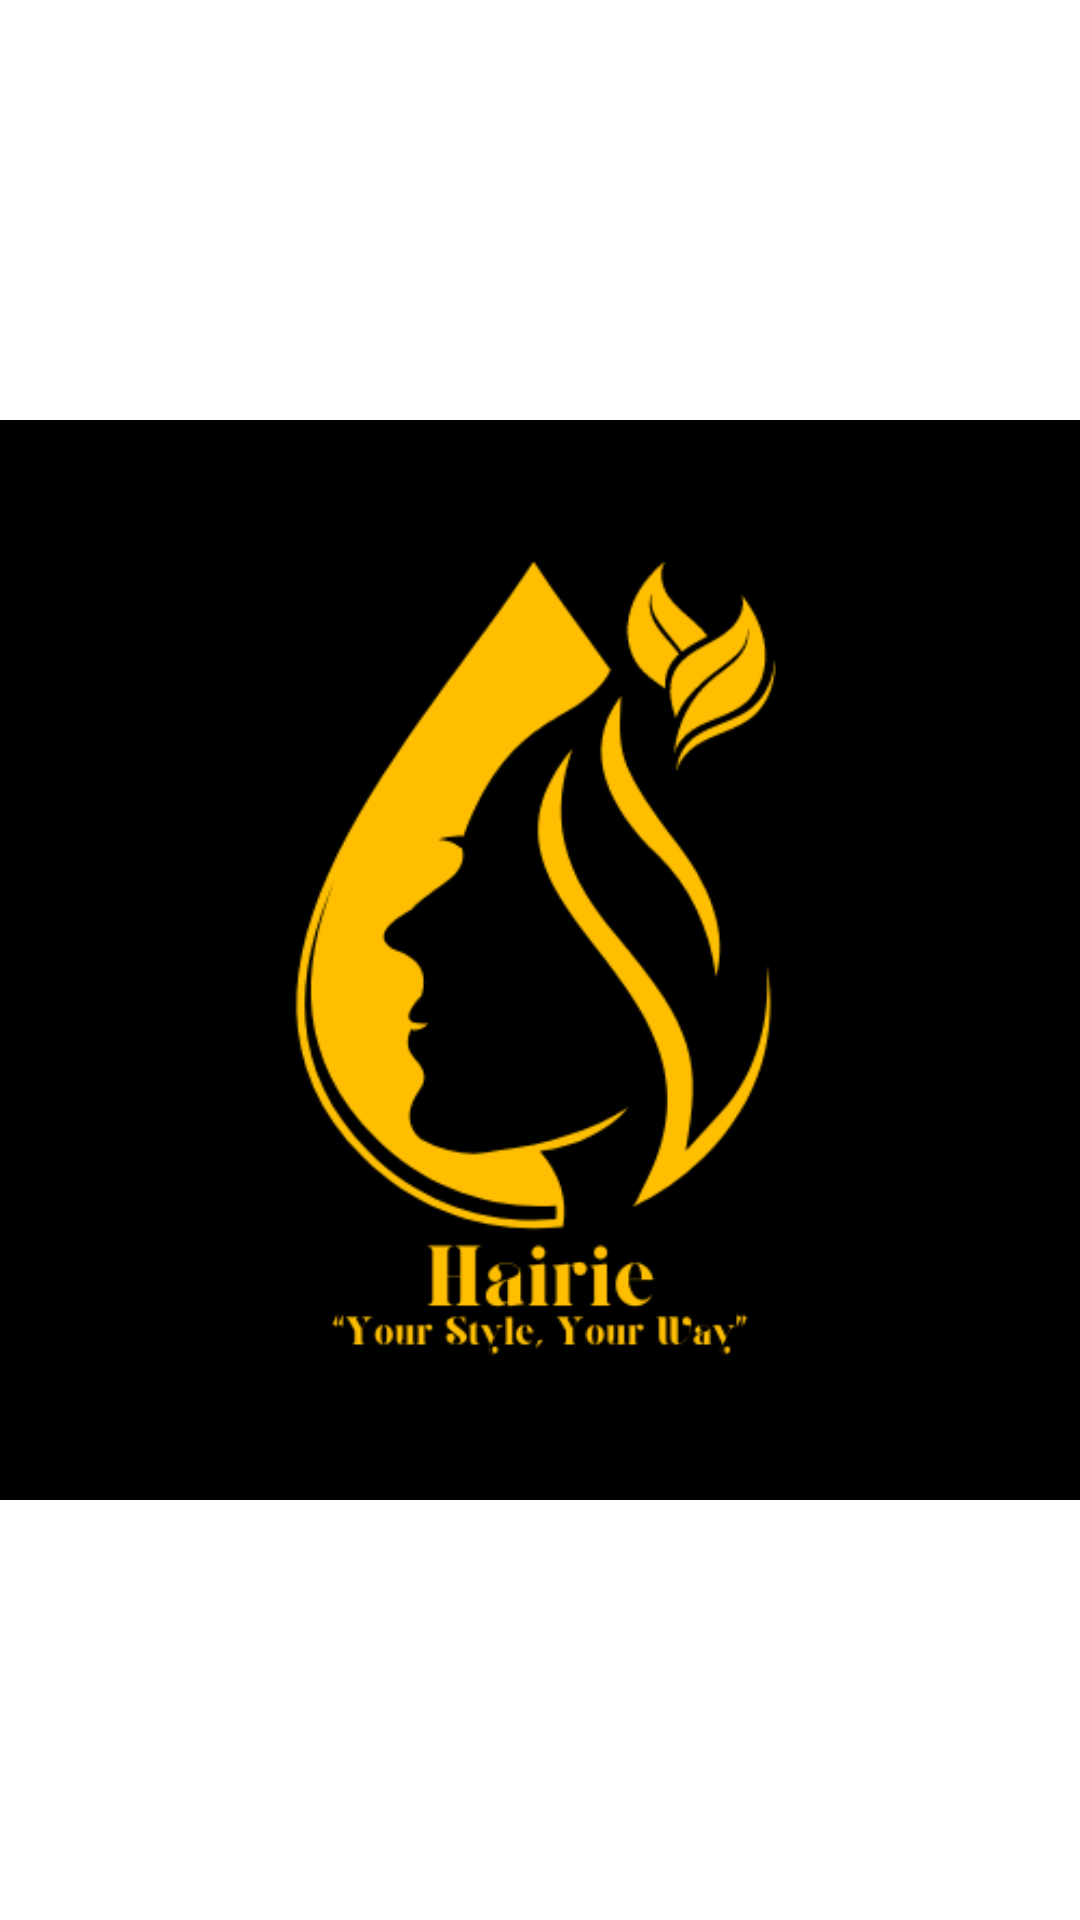

Produce the Android XML layout that renders to this screen, including the resource entries it uses.
<!-- AndroidManifest.xml: application theme Theme.Hairie -->
<!-- res/layout/activity_splash.xml -->
<?xml version="1.0" encoding="utf-8"?>
<androidx.constraintlayout.widget.ConstraintLayout xmlns:android="http://schemas.android.com/apk/res/android"
    xmlns:app="http://schemas.android.com/apk/res-auto"
    xmlns:tools="http://schemas.android.com/tools"
    android:id="@+id/main"
    android:background="@drawable/black"
    android:layout_width="match_parent"
    android:layout_height="match_parent"
    tools:context=".SplashActivity">

    <ImageView
        android:id="@+id/imageView"
        android:layout_width="wrap_content"
        android:layout_height="wrap_content"
        app:layout_constraintBottom_toBottomOf="parent"
        app:layout_constraintStart_toStartOf="parent"
        app:layout_constraintTop_toTopOf="parent"
        app:srcCompat="@drawable/hairie11"/>
</androidx.constraintlayout.widget.ConstraintLayout>
<!-- resources referenced by this layout -->
<resources>
  <!-- drawable hairie11: png bitmap (drawable, 23658 bytes) -->
  <style name="Theme.Hairie" parent="Theme.MaterialComponents.DayNight.NoActionBar">
  
          
          <item name="colorPrimary">@color/secondary</item>
          <item name="colorPrimaryVariant">@color/purple_700</item>
          <item name="colorOnPrimary">@color/white</item>
          
          <item name="colorSecondary">@color/teal_200</item>
          <item name="colorSecondaryVariant">@color/teal_700</item>
          <item name="colorOnSecondary">@color/black</item>
          
          <item name="android:statusBarColor" tools:targetApi="l">@color/primary</item>
          
  
      </style>
  <color name="secondary">#FFC107</color>
  <color name="purple_700">#517FEE</color>
  <color name="white">#FFFFFFFF</color>
  <color name="teal_200">#FF03DAC5</color>
  <color name="teal_700">#FF018786</color>
  <color name="black">#FF000000</color>
  <color name="primary">#FF5722</color>
</resources>
